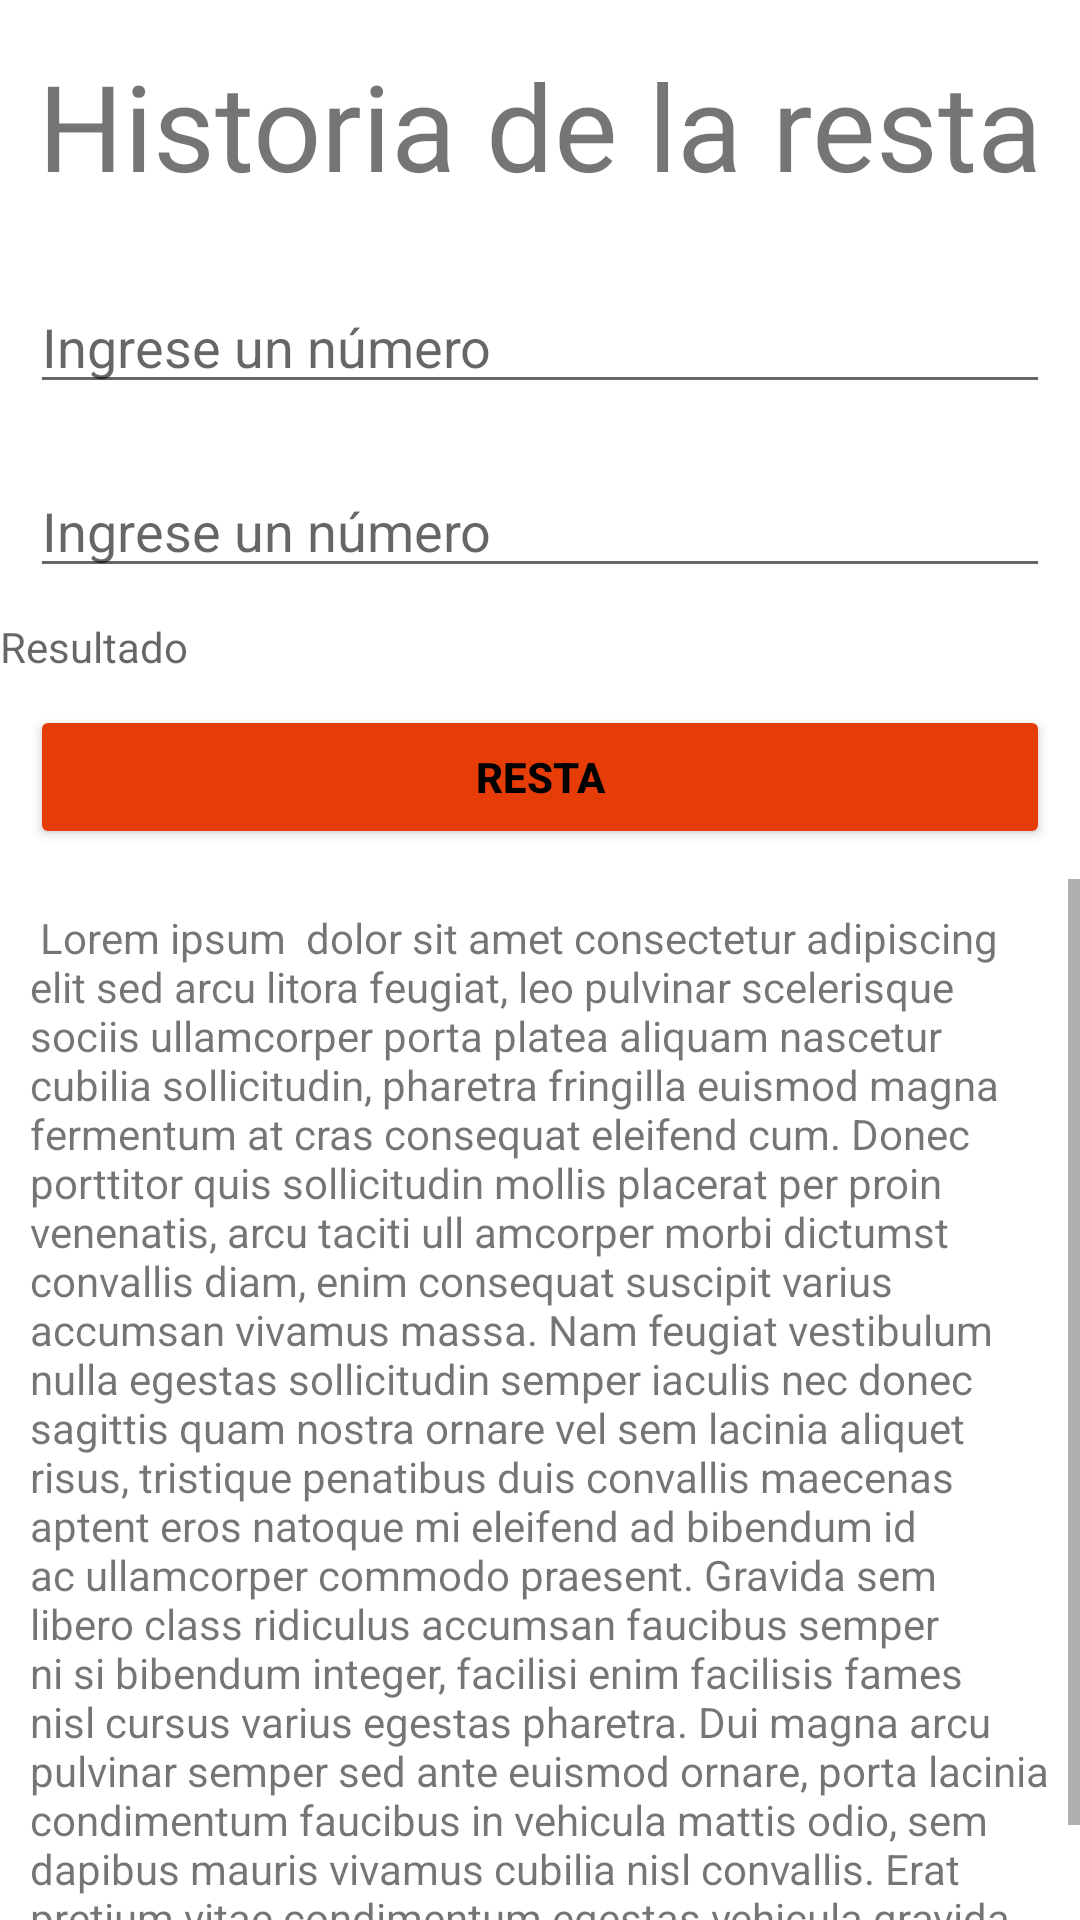

Here is an Android app screen rendered from its layout file. Give the layout XML and the strings, colors and styles it references.
<!-- AndroidManifest.xml: application theme Theme.MyApp_Repaso -->
<!-- res/layout/activity_main3.xml -->
<?xml version="1.0" encoding="utf-8"?>
<LinearLayout xmlns:android="http://schemas.android.com/apk/res/android"
    xmlns:app="http://schemas.android.com/apk/res-auto"
    xmlns:tools="http://schemas.android.com/tools"
    android:layout_width="match_parent"
    android:layout_height="match_parent"
    android:orientation="vertical"
    tools:context=".MainActivity3">
    <TextView
        android:id="@+id/txtTitulo"
        android:layout_width="wrap_content"
        android:layout_height="wrap_content"
        android:text="Historia de la resta"
        android:textSize="40sp"
        android:layout_gravity="center"
        android:layout_marginTop="15sp"
        android:layout_marginBottom="15sp"
        />
    <EditText
        android:id="@+id/txtN1"
        android:layout_width="match_parent"
        android:layout_height="wrap_content"
        android:layout_margin="10sp"
        android:hint="Ingrese un número"
        android:layout_marginBottom="10sp"
        />
    <EditText
        android:id="@+id/txtN2"
        android:layout_width="match_parent"
        android:layout_height="wrap_content"
        android:layout_margin="10sp"
        android:hint="Ingrese un número"
        />
    <TextView
        android:id="@+id/txtResultado"
        android:layout_width="match_parent"
        android:layout_height="wrap_content"
        android:hint="Resultado"
        android:layout_gravity="center"
        ></TextView>

    <Button
        android:id="@+id/btnRestar"
        android:layout_width="match_parent"
        android:layout_height="wrap_content"
        android:layout_margin="10sp"
        android:text="Resta"
        android:textStyle="bold"
        android:backgroundTint="#E63D08"
        android:textColor="@color/black"
        android:onClick="onClick"
        android:layout_marginBottom="20sp"

        />
    <ScrollView
        android:layout_width="match_parent"
        android:layout_height="match_parent"
        >
        <LinearLayout
            android:layout_width="match_parent"
            android:layout_height="match_parent"
            android:orientation="vertical">
            <TextView
                android:layout_width="match_parent"
                android:layout_height="wrap_content"
                android:layout_margin="10sp"
                android:text="@string/dos"
                android:textIsSelectable="true"
                />
        </LinearLayout>
    </ScrollView>


</LinearLayout>
<!-- resources referenced by this layout -->
<resources>
  <string name="dos">
         <br> Lorem ipsum </br>
          dolor sit amet consectetur adipiscing
          elit sed arcu litora feugiat, leo pulvinar scelerisque sociis ullamcorper porta platea aliquam nascetur cubilia sollicitudin,
          pharetra fringilla euismod magna fermentum at cras consequat eleifend cum. Donec porttitor quis sollicitudin mollis placerat per proin venenatis, arcu taciti ull
          amcorper morbi dictumst convallis diam, enim consequat suscipit varius accumsan vivamus massa. Nam feugiat vestibulum nulla egestas sollicitudin semper iaculis nec donec sagittis quam nostra ornare vel sem lacinia aliquet risus, tristique penatibus duis convallis maecenas aptent eros natoque mi eleifend ad bibendum id ac ullamcorper commodo praesent.
  
          Gravida sem libero class ridiculus accumsan faucibus semper ni
          si bibendum integer, facilisi enim facilisis fames nisl cursus varius egestas pharetra. Dui magna arcu pulvinar semper sed ante euismod ornare, porta lacinia condimentum faucibus in vehicula mattis odio, sem dapibus mauris vivamus cubilia nisl convallis. Erat pretium vitae condimentum egestas vehicula gravida in tellus, dictumst ornare plate
  
          </string>
  <style name="Theme.MyApp_Repaso" parent="Theme.MaterialComponents.DayNight.DarkActionBar">
          
          <item name="colorPrimary">@color/purple_500</item>
          <item name="colorPrimaryVariant">@color/purple_700</item>
          <item name="colorOnPrimary">@color/white</item>
          
          <item name="colorSecondary">@color/teal_200</item>
          <item name="colorSecondaryVariant">@color/teal_700</item>
          <item name="colorOnSecondary">@color/black</item>
          
          <item name="android:statusBarColor" tools:targetApi="l">?attr/colorPrimaryVariant</item>
          
      </style>
  <!-- not gathered from this repository: default colours our renderer supplied (Android Studio template values) -->
  <color name="purple_500">#FF6200EE</color>
  <color name="purple_700">#FF3700B3</color>
  <color name="teal_200">#FF03DAC5</color>
  <color name="teal_700">#FF018786</color>
  <color name="black">#FF000000</color>
  <color name="white">#FFFFFFFF</color>
</resources>
